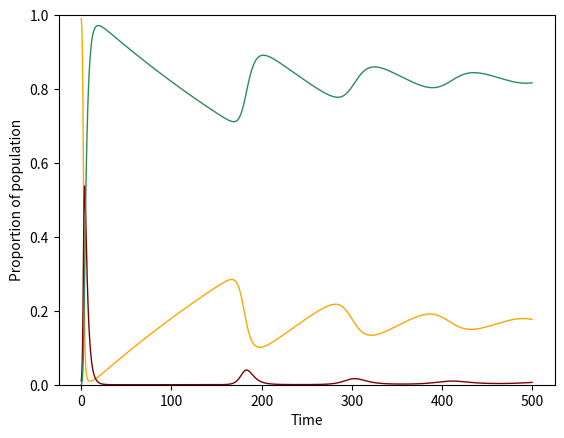

Write the Python code that produced this figure.
''' Python script to solve the SIR equations with births and deaths '''

import numpy as np
import matplotlib.pyplot as plt
import scipy.integrate as si

R0 = 6.
MU = 0.8/365
GAMMA = 1./3


def SIR(timestep, pop):
    ''' Basic SIR equations with demographics '''
    S, I, R = pop
    beta = R0*(MU+GAMMA)

    dS = MU - beta*S*I - MU*S
    dI = beta*S*I - GAMMA*I - MU*I
    dR = GAMMA*I - MU*R

    return [dS, dI, dR]


solution = si.solve_ivp(SIR, (0, 500), [1.-1e-2, 1e-2, 0],  method='LSODA',
                        t_eval=np.arange(0., 500., 0.05))

plt.clf()
plt.plot(solution.t, solution.y[0, :], 'orange', label='S(t)', lw=1)
plt.plot(solution.t, solution.y[1, :], 'maroon', label='I(t)', lw=1)
plt.plot(solution.t, solution.y[2, :], 'seagreen', label='R(t)', lw=1)
plt.xlabel('Time')
plt.ylabel('Proportion of population')
plt.ylim((0, 1))
plt.show()
